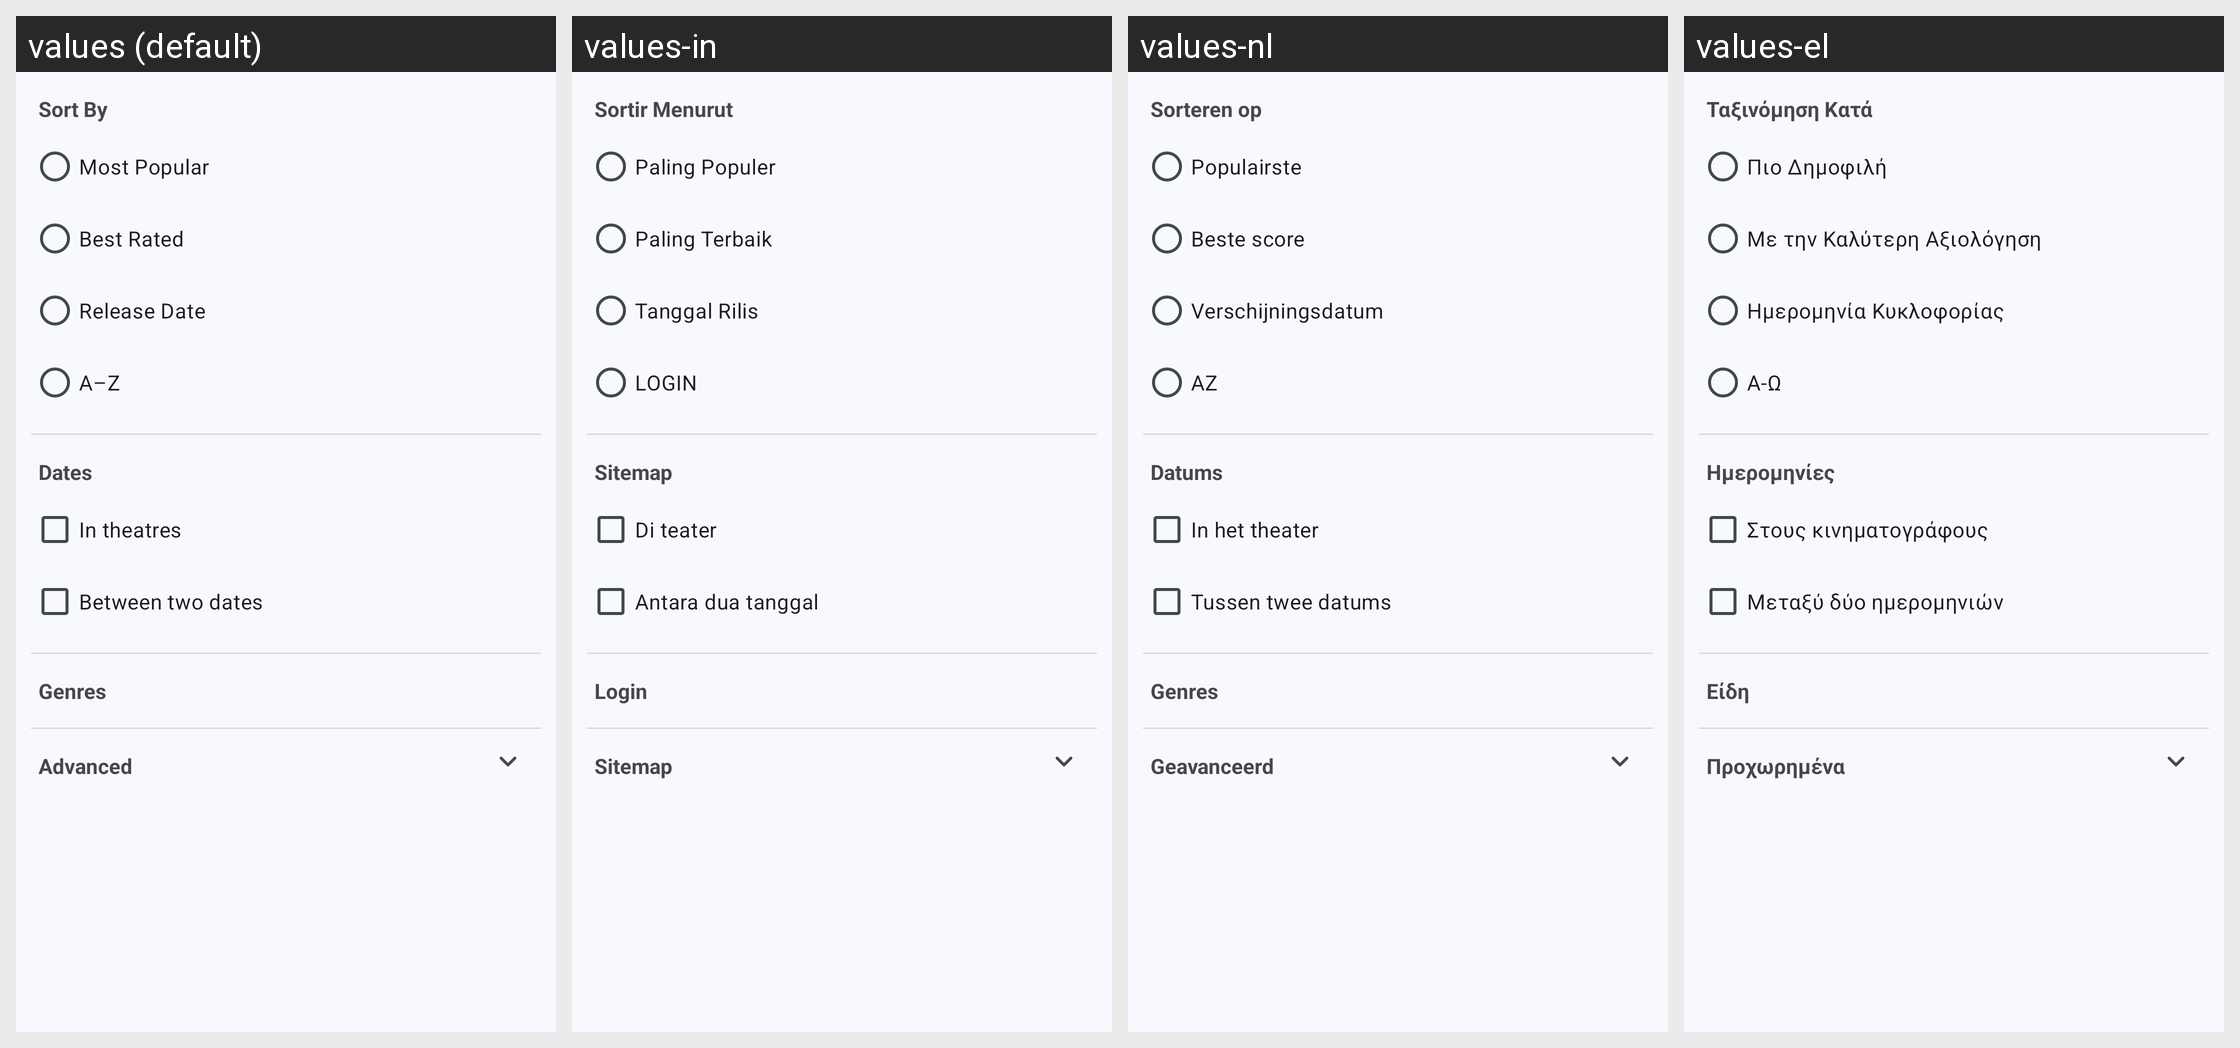

Here is an Android app screen in its default locale and in the app's own translations. Write out the translated-string differences for the strings that appear on this screen.
Android screen res/layout/activity_filter.xml rendered under 4 locales, left to right: values (default), values-in, values-nl, values-el. Device: Nexus 5 (rendered at 1080×1920; each locale shown at half size, 540×960, under a caption strip naming it); theme AppTheme.
Other locales in the repository, not shown: values-de, values-es, values-fa, values-fr, values-hu, values-it, values-iw, values-ja, values-lv, values-nb-rNO, values-pt, values-pt-rBR, values-ro, values-ru, values-ta, values-tr, values-uk, values-zh-rTW.
Strings drawn on this screen, with the default value and each locale's value (text and hints the layout hard-codes, and strings that could not be matched under every locale, appear in the picture but are not listed):

sort_by
  values: Sort By
  values-in: Sortir Menurut
  values-nl: Sorteren op
  values-el: Ταξινόμηση Κατά

most_popular
  values: Most Popular
  values-in: Paling Populer
  values-nl: Populairste
  values-el: Πιο Δημοφιλή

best_rated
  values: Best Rated
  values-in: Paling Terbaik
  values-nl: Beste score
  values-el: Με την Καλύτερη Αξιολόγηση

release_date
  values: Release Date
  values-in: Tanggal Rilis
  values-nl: Verschijningsdatum
  values-el: Ημερομηνία Κυκλοφορίας

alphabetic_order
  values: A–Z
  values-in: LOGIN
  values-nl: AZ
  values-el: Α-Ω

dates
  values: Dates
  values-in: Sitemap
  values-nl: Datums
  values-el: Ημερομηνίες

in_the_theater_right_now
  values: In theatres
  values-in: Di teater
  values-nl: In het theater
  values-el: Στους κινηματογράφους

between_two_dates
  values: Between two dates
  values-in: Antara dua tanggal
  values-nl: Tussen twee datums
  values-el: Μεταξύ δύο ημερομηνιών

genres
  values: Genres
  values-in: Login
  values-nl: Genres
  values-el: Είδη

advanced
  values: Advanced
  values-in: Sitemap
  values-nl: Geavanceerd
  values-el: Προχωρημένα
